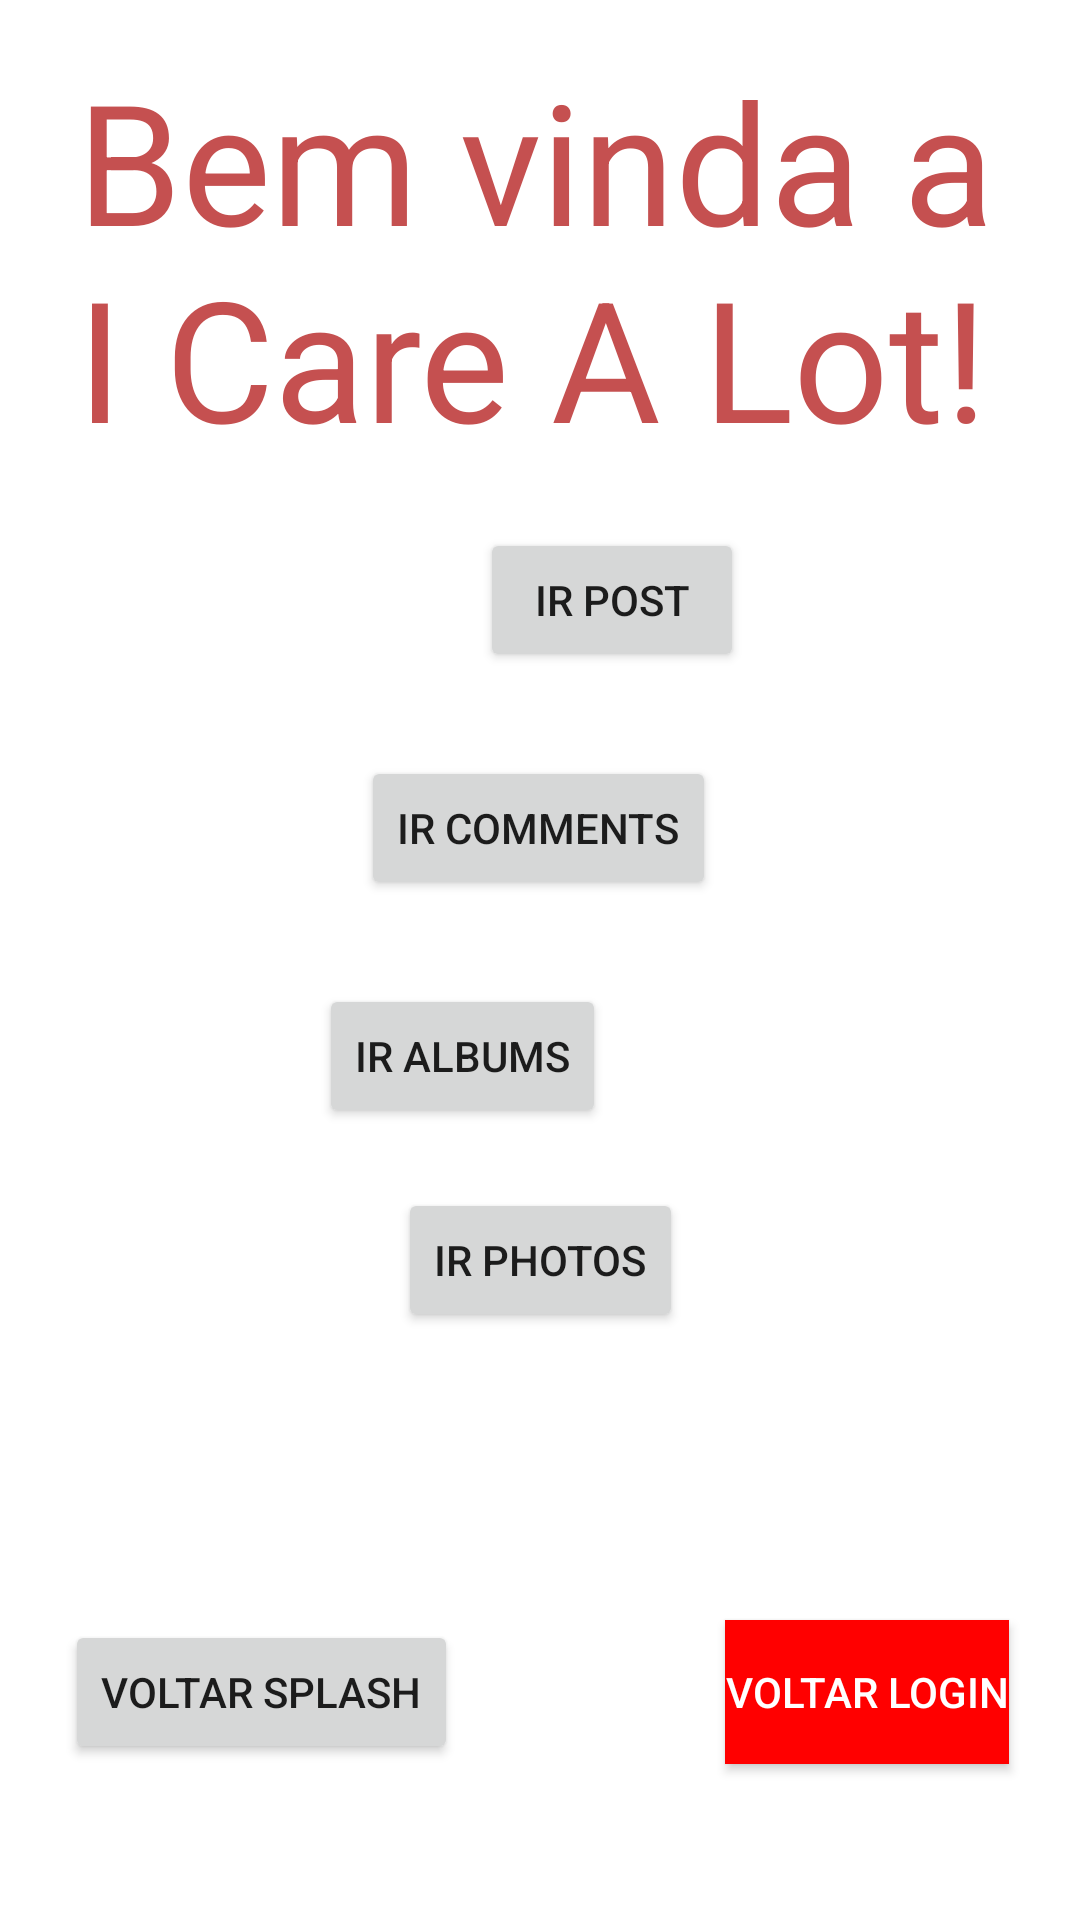

Here is an Android app screen rendered from its layout file. Give the layout XML and the strings, colors and styles it references.
<!-- AndroidManifest.xml: application theme Theme.ICareALot -->
<!-- res/layout/activity_principal.xml -->
<?xml version="1.0" encoding="utf-8"?>
<androidx.constraintlayout.widget.ConstraintLayout xmlns:android="http://schemas.android.com/apk/res/android"
    xmlns:app="http://schemas.android.com/apk/res-auto"
    xmlns:tools="http://schemas.android.com/tools"
    android:layout_width="match_parent"
    android:layout_height="match_parent"
    tools:context=".Principal">

    <TextView
        android:id="@+id/textView3"
        android:layout_width="308dp"
        android:layout_height="155dp"
        android:layout_marginTop="16dp"
        android:text="Bem vinda a I Care A Lot!"
        android:textAppearance="@style/TextAppearance.AppCompat.Display3"
        android:textColor="#C55050"
        app:layout_constraintEnd_toEndOf="parent"
        app:layout_constraintHorizontal_bias="0.495"
        app:layout_constraintStart_toStartOf="parent"
        app:layout_constraintTop_toTopOf="parent" />

    <Button
        android:id="@+id/btnVoltarLogin"
        android:layout_width="wrap_content"
        android:layout_height="wrap_content"
        android:layout_marginStart="44dp"
        android:layout_marginEnd="37dp"
        android:layout_marginBottom="52dp"
        android:background="#f00"
        android:text="Voltar Login"
        android:textColor="#FFFFFF"
        app:layout_constraintBottom_toBottomOf="parent"
        app:layout_constraintEnd_toEndOf="parent"
        app:layout_constraintStart_toEndOf="@+id/btnVoltarSplash" />

    <Button
        android:id="@+id/btnVoltarSplash"
        android:layout_width="wrap_content"
        android:layout_height="wrap_content"
        android:layout_marginStart="35dp"
        android:layout_marginEnd="45dp"
        android:layout_marginBottom="52dp"
        android:text="Voltar Splash"
        app:layout_constraintBottom_toBottomOf="parent"
        app:layout_constraintEnd_toStartOf="@+id/btnVoltarLogin"
        app:layout_constraintStart_toStartOf="parent" />

    <Button
        android:id="@+id/btnPost"
        android:layout_width="wrap_content"
        android:layout_height="wrap_content"
        android:layout_marginStart="160dp"
        android:layout_marginEnd="160dp"
        android:layout_marginBottom="316dp"
        android:text="Ir Post"
        app:layout_constraintBottom_toTopOf="@+id/btnVoltarSplash"
        app:layout_constraintEnd_toEndOf="parent"
        app:layout_constraintHorizontal_bias="0.0"
        app:layout_constraintStart_toStartOf="parent" />

    <Button
        android:id="@+id/btnComments"
        android:layout_width="wrap_content"
        android:layout_height="wrap_content"
        android:layout_marginStart="160dp"
        android:layout_marginEnd="160dp"
        android:layout_marginBottom="240dp"
        android:text="Ir Comments"
        app:layout_constraintBottom_toTopOf="@+id/btnVoltarSplash"
        app:layout_constraintEnd_toEndOf="parent"
        app:layout_constraintHorizontal_bias="0.51"
        app:layout_constraintStart_toStartOf="parent" />

    <Button
        android:id="@+id/btnAlbums"
        android:layout_width="wrap_content"
        android:layout_height="wrap_content"
        android:layout_marginStart="159dp"
        android:layout_marginEnd="158dp"
        android:layout_marginBottom="164dp"
        android:text="Ir Albums"
        app:layout_constraintBottom_toTopOf="@+id/btnVoltarSplash"
        app:layout_constraintEnd_toEndOf="parent"
        app:layout_constraintHorizontal_bias="1.0"
        app:layout_constraintStart_toStartOf="parent" />

    <Button
        android:id="@+id/btnPhotos"
        android:layout_width="wrap_content"
        android:layout_height="wrap_content"
        android:layout_marginStart="149dp"
        android:layout_marginEnd="149dp"
        android:layout_marginBottom="96dp"
        android:text="Ir Photos"
        app:layout_constraintBottom_toTopOf="@+id/btnVoltarLogin"
        app:layout_constraintEnd_toEndOf="parent"
        app:layout_constraintStart_toStartOf="parent" />

</androidx.constraintlayout.widget.ConstraintLayout>
<!-- resources referenced by this layout -->
<resources>
  <style name="Theme.ICareALot" parent="Theme.MaterialComponents.DayNight.NoActionBar">
          
          <item name="colorPrimary">@color/colorPrimary</item>
          <item name="colorPrimaryVariant">@color/purple_700</item>
          <item name="colorOnPrimary">@color/white</item>
          
          <item name="colorSecondary">@color/colorPrimary</item>
          <item name="colorSecondaryVariant">@color/colorAccent</item>
          <item name="colorOnSecondary">@color/black</item>
          
          <item name="android:statusBarColor" tools:targetApi="l">?attr/colorPrimaryVariant</item>
          
      </style>
  <color name="colorPrimary">#9C131E</color>E91E63
  <color name="purple_700">#FF3700B3</color>
  <color name="white">#FFFFFFFF</color>
  <color name="colorAccent">#d81b60</color>
  <color name="black">#FF000000</color>
</resources>
